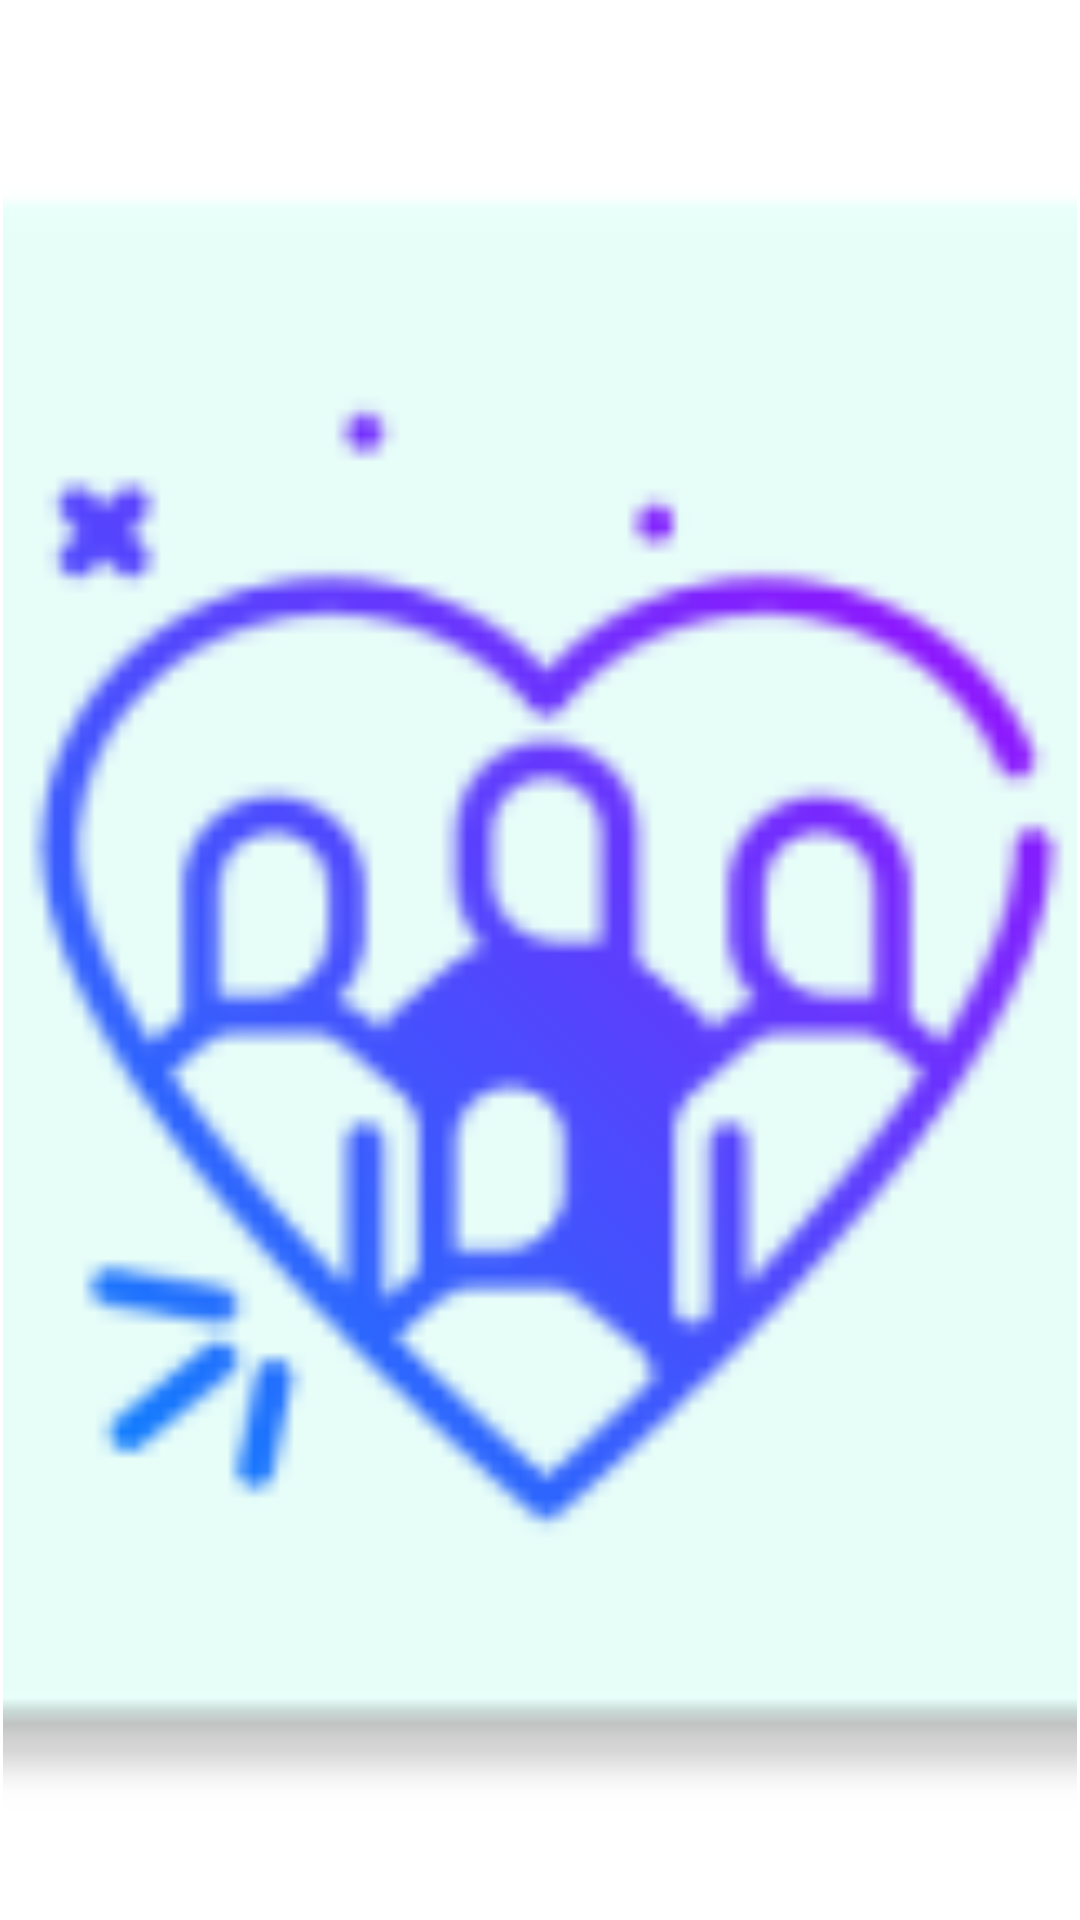

Write the Android layout XML for this screen, with the resource values it uses.
<!-- AndroidManifest.xml: application theme AppTheme -->
<!-- res/layout/slidingimages_layout.xml -->
<?xml version="1.0" encoding="utf-8"?>
<FrameLayout xmlns:android="http://schemas.android.com/apk/res/android"
    android:layout_width="match_parent"
    android:layout_height="match_parent"
    android:padding="1dip" >

    <ImageView
        android:id="@+id/image"
        android:layout_width="match_parent"
        android:layout_height="match_parent"

        android:adjustViewBounds="true"
        android:layout_gravity="center"
        android:src="@mipmap/ic_launcher"
        android:scaleType="centerCrop"
         />
</FrameLayout>
<!-- resources referenced by this layout -->
<resources>
  <!-- mipmap ic_launcher: png bitmap (mipmap-hdpi, 3208 bytes) -->
  <style name="AppTheme" parent="Theme.MaterialComponents.Light">
          
          <item name="colorPrimary">@color/colorPrimary</item>
          <item name="colorPrimaryDark">@color/colorPrimaryDark</item>
          <item name="colorAccent">@color/colorAccent</item>
          <item name="android:actionBarStyle">@style/AppTheme.ActionBar</item>
      </style>
  <color name="colorPrimary">#6200EE</color>
  <color name="colorPrimaryDark">#3700B3</color>
  <color name="colorAccent">#03DAC5</color>
  <style name="AppTheme.ActionBar" parent="@android:style/Widget.Holo.Light.ActionBar">
          <item name="android:titleTextStyle">@style/AppTheme.ActionBar.Text</item>
      </style>
  <style name="AppTheme.ActionBar.Text" parent="@android:style/TextAppearance">
          <item name="android:textColor">@color/white</item>
      </style>
  <color name="white">#FAF9F9</color>
</resources>
